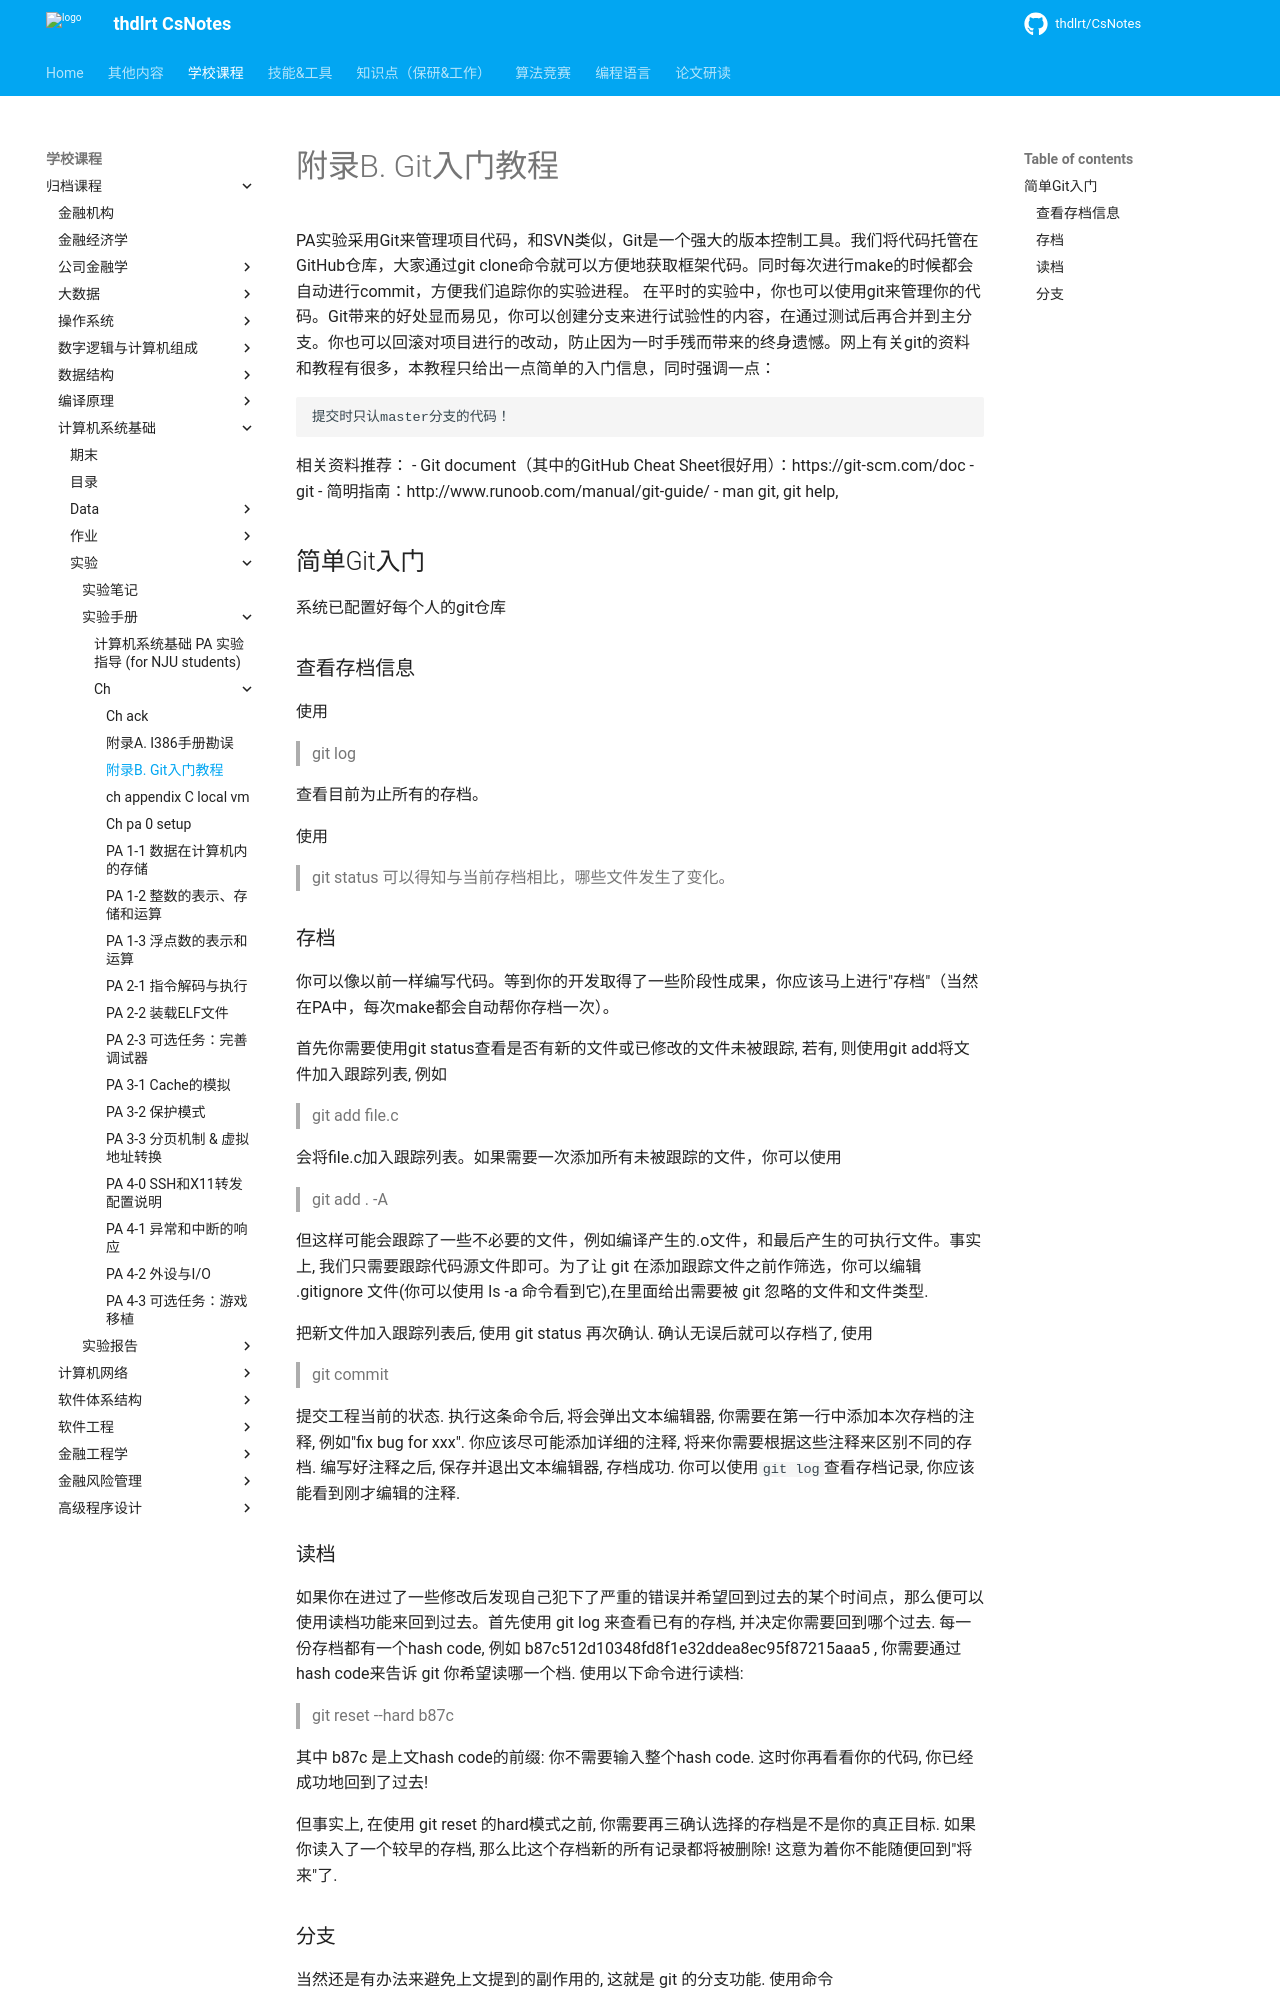

repository: thdlrt/CsNotes · page: 学校课程/归档课程/计算机系统基础/实验/实验手册/ch/ch_appendix_B_git_manual/index.html · generator: mkdocs

# 附录B. Git入门教程

PA实验采用Git来管理项目代码，和SVN类似，Git是一个强大的版本控制工具。我们将代码托管在GitHub仓库，大家通过git clone命令就可以方便地获取框架代码。同时每次进行make的时候都会自动进行commit，方便我们追踪你的实验进程。
在平时的实验中，你也可以使用git来管理你的代码。Git带来的好处显而易见，你可以创建分支来进行试验性的内容，在通过测试后再合并到主分支。你也可以回滚对项目进行的改动，防止因为一时手残而带来的终身遗憾。网上有关git的资料和教程有很多，本教程只给出一点简单的入门信息，同时强调一点：
```
提交时只认master分支的代码！
```

相关资料推荐：
-	Git document（其中的GitHub Cheat Sheet很好用）：https://git-scm.com/doc
-	git - 简明指南：http://www.runoob.com/manual/git-guide/
-	man git, git help, 

## 简单Git入门

系统已配置好每个人的git仓库

### 查看存档信息

使用
> git log

查看目前为止所有的存档。

使用
> git status
可以得知与当前存档相比，哪些文件发生了变化。

### 存档

你可以像以前一样编写代码。等到你的开发取得了一些阶段性成果，你应该马上进行"存档"（当然在PA中，每次make都会自动帮你存档一次）。

首先你需要使用git status查看是否有新的文件或已修改的文件未被跟踪, 若有, 则使用git add将文件加入跟踪列表, 例如
> git add file.c

会将file.c加入跟踪列表。如果需要一次添加所有未被跟踪的文件，你可以使用
> git add . -A

但这样可能会跟踪了一些不必要的文件，例如编译产生的.o文件，和最后产生的可执行文件。事实上, 我们只需要跟踪代码源文件即可。为了让 git 在添加跟踪文件之前作筛选，你可以编辑 .gitignore 文件(你可以使用 ls -a 命令看到它),在里面给出需要被 git 忽略的文件和文件类型.

把新文件加入跟踪列表后, 使用 git status 再次确认. 确认无误后就可以存档了, 使用
> git commit

提交工程当前的状态. 执行这条命令后, 将会弹出文本编辑器, 你需要在第一行中添加本次存档的注释, 例如"fix bug for xxx". 你应该尽可能添加详细的注释, 将来你需要根据这些注释来区别不同的存档. 编写好注释之后, 保存并退出文本编辑器, 存档成功. 你可以使用` git log `查看存档记录, 你应该能看到刚才编辑的注释.

### 读档

如果你在进过了一些修改后发现自己犯下了严重的错误并希望回到过去的某个时间点，那么便可以使用读档功能来回到过去。首先使用 git log 来查看已有的存档, 并决定你需要回到哪个过去. 每一份存档都有一个hash code, 例如 b87c512d10348fd8f1e32ddea8ec95f87215aaa5 , 你需要通过hash code来告诉 git 你希望读哪一个档. 使用以下命令进行读档:
> git reset --hard b87c

其中 b87c 是上文hash code的前缀: 你不需要输入整个hash code. 这时你再看看你的代码, 你已经成功地回到了过去!

但事实上, 在使用 git reset 的hard模式之前, 你需要再三确认选择的存档是不是你的真正目标. 如果你读入了一个较早的存档, 那么比这个存档新的所有记录都将被删除! 这意为着你不能随便回到"将来"了.
